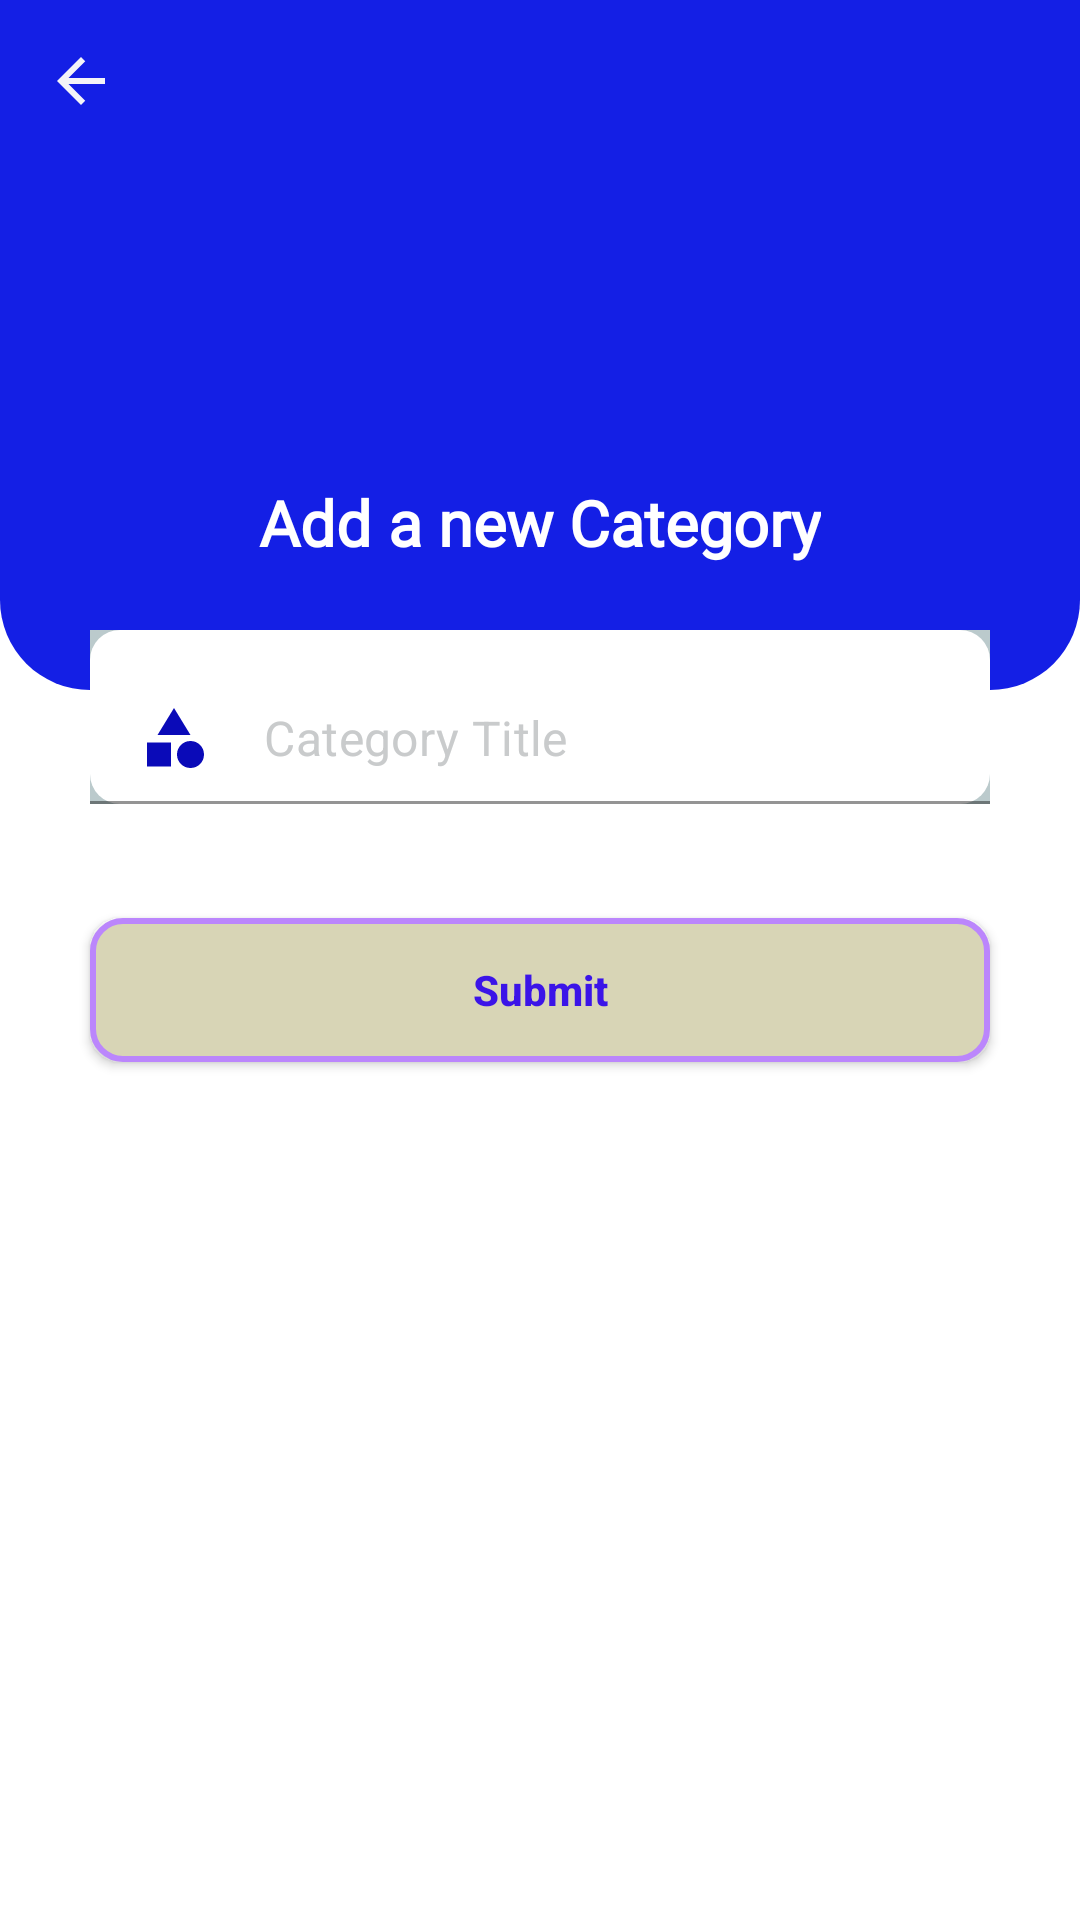

Reconstruct the res/layout file that produces this screen, plus the resources it refers to.
<!-- AndroidManifest.xml: application theme Theme.BanalayBook -->
<!-- res/layout/activity_category.xml -->
<?xml version="1.0" encoding="utf-8"?>
<RelativeLayout xmlns:android="http://schemas.android.com/apk/res/android"
    xmlns:app="http://schemas.android.com/apk/res-auto"
    xmlns:tools="http://schemas.android.com/tools"
    android:layout_width="match_parent"
    android:layout_height="match_parent"
    android:background="@drawable/bg_banalay02"
    tools:context=".Activities.CategoryActivity">

    <RelativeLayout
        android:layout_width="match_parent"
        android:layout_height="230dp"
        android:background="@drawable/shape_category">

        <ImageView
            android:id="@+id/imgge_category_back"
            android:layout_width="wrap_content"
            android:layout_height="wrap_content"
            android:layout_marginStart="10dp"
            android:layout_marginTop="10dp"
            android:layout_marginEnd="10dp"
            android:layout_marginBottom="10dp"
            android:background="@android:color/transparent"
            android:padding="5dp"
            android:src="@drawable/ic_baseline_arrow_back_24" />

        <ImageView
            android:id="@+id/img_category"
            android:layout_width="120dp"
            android:layout_height="120dp"
            android:layout_centerHorizontal="true"
            android:layout_marginTop="20dp"
            android:src="@drawable/icon_book02"

            />

        <TextView
            android:id="@+id/tv_category_add"
            android:layout_width="wrap_content"
            android:layout_height="wrap_content"
            android:layout_below="@id/img_category"
            android:layout_centerHorizontal="true"
            android:layout_marginTop="20dp"
            android:fontFamily="@font/ban"
            android:text="Add a new Category"
            android:textColor="@color/white"
            android:textSize="21sp"
            android:textStyle="bold" />

    </RelativeLayout>
    <com.google.android.material.textfield.TextInputLayout
        android:layout_width="match_parent"
        android:layout_height="wrap_content"
        android:id="@+id/Layout_till"
        app:hintEnabled="false"
        android:layout_marginStart="30dp"
        android:layout_marginEnd="30dp"
        android:layout_marginTop="210dp"
        android:background="#bbcacc"
        >
        <EditText
            android:layout_width="match_parent"
            android:layout_height="wrap_content"
            android:id="@+id/edt_category_name"
            android:background="@drawable/shape_edittext01"
            android:drawableStart="@drawable/ic_baseline_category"
            android:hint="Category Title"
            android:drawablePadding="18dp"
            android:inputType="textPersonName"
            android:textColor="@color/black"
            android:textColorHint="#c9cbcc"
            />


    </com.google.android.material.textfield.TextInputLayout>
    <Button
        android:layout_width="match_parent"
        android:layout_height="wrap_content"
        android:id="@+id/btn_category_submit"
        android:background="@drawable/shape_button"
        android:layout_marginStart="30dp"
        android:layout_marginEnd="30dp"
        android:layout_marginTop="38dp"
        android:layout_below="@id/Layout_till"
        android:text="Submit"
        android:textAllCaps="false"
        android:textColorHint="#09FFFF"
        android:textColor="#3b14e8"
        android:textStyle="bold"

        />

</RelativeLayout>
<!-- resources referenced by this layout -->
<resources>
  <color name="black">#FF000000</color>
  <color name="white">#FFFFFFFF</color>
  <!-- drawable ic_baseline_arrow_back_24 (drawable) -->
  <vector android:autoMirrored="true" android:height="24dp"
      android:tint="#F4F4F8" android:viewportHeight="24"
      android:viewportWidth="24" android:width="24dp" xmlns:android="http://schemas.android.com/apk/res/android">
      <path android:fillColor="@android:color/white" android:pathData="M20,11H7.83l5.59,-5.59L12,4l-8,8 8,8 1.41,-1.41L7.83,13H20v-2z"/>
  </vector>
  <!-- drawable ic_baseline_category (drawable) -->
  <vector android:height="24dp" android:tint="#0A0AB8"
      android:viewportHeight="24" android:viewportWidth="24"
      android:width="24dp" xmlns:android="http://schemas.android.com/apk/res/android">
      <path android:fillColor="@android:color/white" android:pathData="M12,2l-5.5,9h11z"/>
      <path android:fillColor="@android:color/white" android:pathData="M17.5,17.5m-4.5,0a4.5,4.5 0,1 1,9 0a4.5,4.5 0,1 1,-9 0"/>
      <path android:fillColor="@android:color/white" android:pathData="M3,13.5h8v8H3z"/>
  </vector>
  <!-- drawable shape_button (drawable) -->
  <?xml version="1.0" encoding="utf-8"?>
  <shape xmlns:android="http://schemas.android.com/apk/res/android"
      android:shape="rectangle">
  <solid android:color="#d8d5b6"/>
      <corners android:radius="10dp"/>
      <stroke android:color="@color/purple_200"
          android:width="2dp"
          />
  </shape>
  <!-- drawable shape_category (drawable) -->
  <?xml version="1.0" encoding="utf-8"?>
  <shape xmlns:android="http://schemas.android.com/apk/res/android"
      android:shape="rectangle">
      <solid android:color="#141fe5"/>
      <corners android:bottomLeftRadius="30dp"
          android:bottomRightRadius="30dp"/>
  
  </shape>
  <!-- drawable shape_edittext01 (drawable) -->
  <?xml version="1.0" encoding="utf-8"?>
  <shape xmlns:android="http://schemas.android.com/apk/res/android"
      android:shape="rectangle"
      >
      <corners android:radius="10dp"/>
      <solid android:color="@color/white"/>
  
  </shape>
  <style name="Theme.BanalayBook" parent="Theme.MaterialComponents.DayNight.NoActionBar">
          
          <item name="colorPrimary">@color/purple_500</item>
          <item name="colorPrimaryVariant">@color/purple_700</item>
          <item name="colorOnPrimary">@color/white</item>
          
          <item name="colorSecondary">@color/teal_200</item>
          <item name="colorSecondaryVariant">@color/teal_700</item>
          <item name="colorOnSecondary">@color/black</item>
          
          <item name="android:statusBarColor" tools:targetApi="l">?attr/colorPrimaryVariant</item>
          
      </style>
  <color name="purple_200">#FFBB86FC</color>
  <color name="purple_500">#7FEC32</color>
  <color name="purple_700">#21f2c1</color>
  <color name="teal_200">#FF03DAC5</color>
  <color name="teal_700">#FF018786</color>
</resources>
